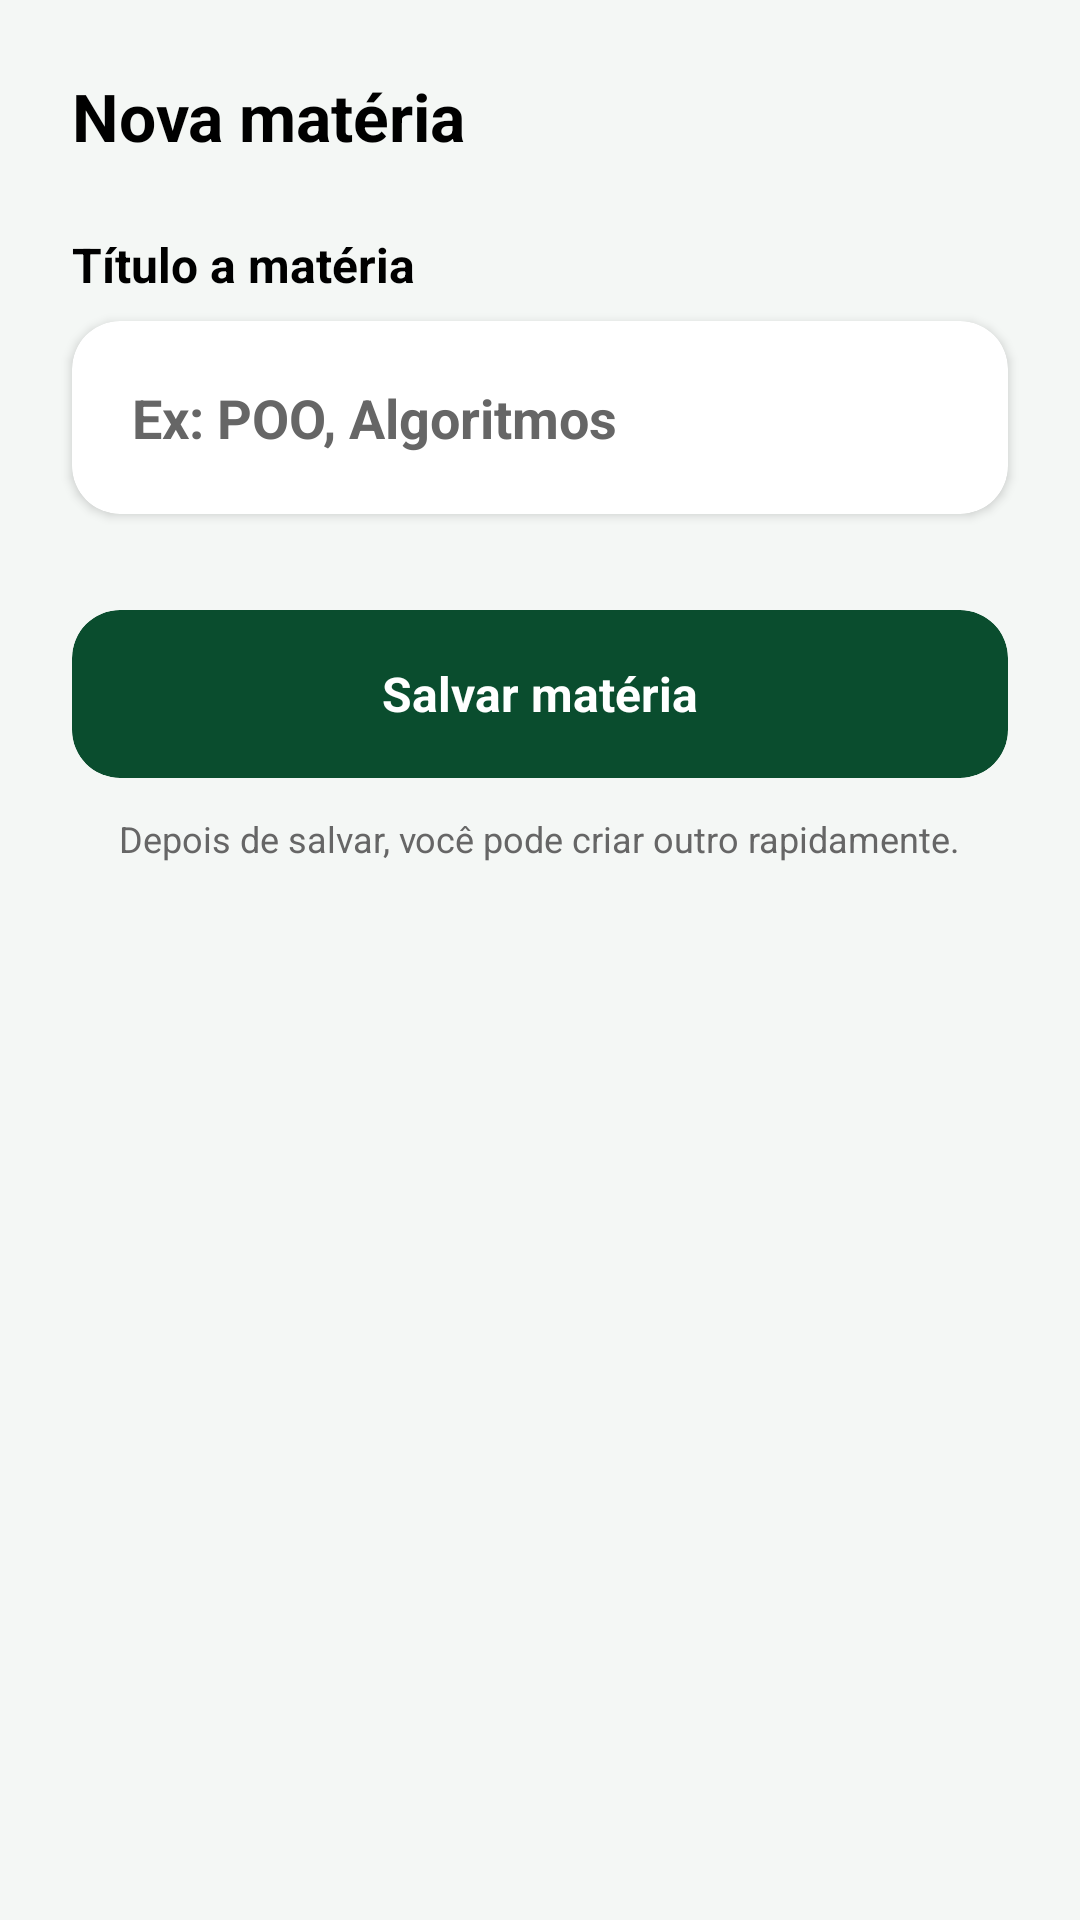

Here is an Android app screen rendered from its layout file. Give the layout XML and the strings, colors and styles it references.
<!-- AndroidManifest.xml: application theme Theme.IFlashcards -->
<!-- res/layout/activity_criar_materia.xml -->
<?xml version="1.0" encoding="utf-8"?>
<androidx.constraintlayout.widget.ConstraintLayout xmlns:android="http://schemas.android.com/apk/res/android"
    xmlns:app="http://schemas.android.com/apk/res-auto"
    xmlns:tools="http://schemas.android.com/tools"
    android:id="@+id/main"
    android:layout_width="match_parent"
    android:layout_height="match_parent"
    android:background="@color/background_light"
    tools:context=".CriarMateria">

    <ScrollView
        android:layout_width="0dp"
        android:layout_height="0dp"
        android:fillViewport="true"
        app:layout_constraintBottom_toBottomOf="parent"
        app:layout_constraintEnd_toEndOf="parent"
        app:layout_constraintStart_toStartOf="parent"
        app:layout_constraintTop_toTopOf="parent">

        <androidx.constraintlayout.widget.ConstraintLayout
            android:layout_width="match_parent"
            android:layout_height="wrap_content"
            android:paddingBottom="32dp">

            
            <TextView
                android:id="@+id/txtTituloTela"
                android:layout_width="wrap_content"
                android:layout_height="wrap_content"
                android:layout_marginStart="24dp"
                android:layout_marginTop="24dp"
                android:text="Nova matéria"
                android:textColor="@color/black"
                android:textSize="22sp"
                android:textStyle="bold"
                app:layout_constraintStart_toStartOf="parent"
                app:layout_constraintTop_toTopOf="parent" />

            
            <TextView
                android:id="@+id/txtLabelTituloMateria"
                android:layout_width="wrap_content"
                android:layout_height="wrap_content"
                android:layout_marginStart="24dp"
                android:layout_marginTop="24dp"
                android:text="Título a matéria"
                android:textColor="@color/black"
                android:textSize="16sp"
                android:textStyle="bold"
                app:layout_constraintStart_toStartOf="parent"
                app:layout_constraintTop_toBottomOf="@id/txtTituloTela" />

            
            <androidx.cardview.widget.CardView
                android:id="@+id/cardCampoMateria"
                android:layout_width="0dp"
                android:layout_height="wrap_content"
                android:layout_marginStart="24dp"
                android:layout_marginTop="8dp"
                android:layout_marginEnd="24dp"
                app:cardBackgroundColor="@color/white"
                app:cardCornerRadius="16dp"
                app:cardElevation="2dp"
                app:layout_constraintEnd_toEndOf="parent"
                app:layout_constraintStart_toStartOf="parent"
                app:layout_constraintTop_toBottomOf="@id/txtLabelTituloMateria">

                <LinearLayout
                    android:layout_width="match_parent"
                    android:layout_height="wrap_content"
                    android:orientation="vertical"
                    android:padding="20dp">

                    <EditText
                        android:id="@+id/editTituloMateria"
                        android:layout_width="match_parent"
                        android:layout_height="wrap_content"
                        android:background="@null"
                        android:hint="Ex: POO, Algoritmos"
                        android:inputType="textCapWords"
                        android:textColor="@color/black"
                        android:textColorHint="@color/text_muted"
                        android:textSize="18sp"
                        android:textStyle="bold" />
                </LinearLayout>
            </androidx.cardview.widget.CardView>

            
            <androidx.cardview.widget.CardView
                android:id="@+id/cardSalvarMateria"
                android:layout_width="0dp"
                android:layout_height="56dp"
                android:layout_marginStart="24dp"
                android:layout_marginTop="32dp"
                android:layout_marginEnd="24dp"
                app:cardBackgroundColor="@color/primary_green"
                app:cardCornerRadius="16dp"
                app:cardElevation="0dp"
                app:layout_constraintEnd_toEndOf="parent"
                app:layout_constraintStart_toStartOf="parent"
                app:layout_constraintTop_toBottomOf="@id/cardCampoMateria">

                <LinearLayout
                    android:layout_width="match_parent"
                    android:layout_height="match_parent"
                    android:gravity="center"
                    android:orientation="horizontal">

                    <TextView
                        android:layout_width="wrap_content"
                        android:layout_height="wrap_content"
                        android:text="Salvar matéria"
                        android:textColor="@color/white"
                        android:textSize="16sp"
                        android:textStyle="bold" />
                </LinearLayout>
            </androidx.cardview.widget.CardView>

            
            <TextView
                android:layout_width="wrap_content"
                android:layout_height="wrap_content"
                android:layout_marginTop="12dp"
                android:text="Depois de salvar, você pode criar outro rapidamente."
                android:textColor="@color/text_muted"
                android:textSize="12sp"
                app:layout_constraintEnd_toEndOf="parent"
                app:layout_constraintStart_toStartOf="parent"
                app:layout_constraintTop_toBottomOf="@id/cardSalvarMateria" />

        </androidx.constraintlayout.widget.ConstraintLayout>
    </ScrollView>

</androidx.constraintlayout.widget.ConstraintLayout>
<!-- resources referenced by this layout -->
<resources>
  <color name="background_light">#F4F7F5</color>
  <color name="black">#FF000000</color>
  <color name="primary_green">#0A4D2E</color>
  <color name="text_muted">#666666</color>
  <color name="white">#FFFFFFFF</color>
  <style name="Theme.IFlashcards" parent="Base.Theme.IFlashcards" />
  <style name="Base.Theme.IFlashcards" parent="Theme.Material3.DayNight.NoActionBar">
          
          
      </style>
</resources>
